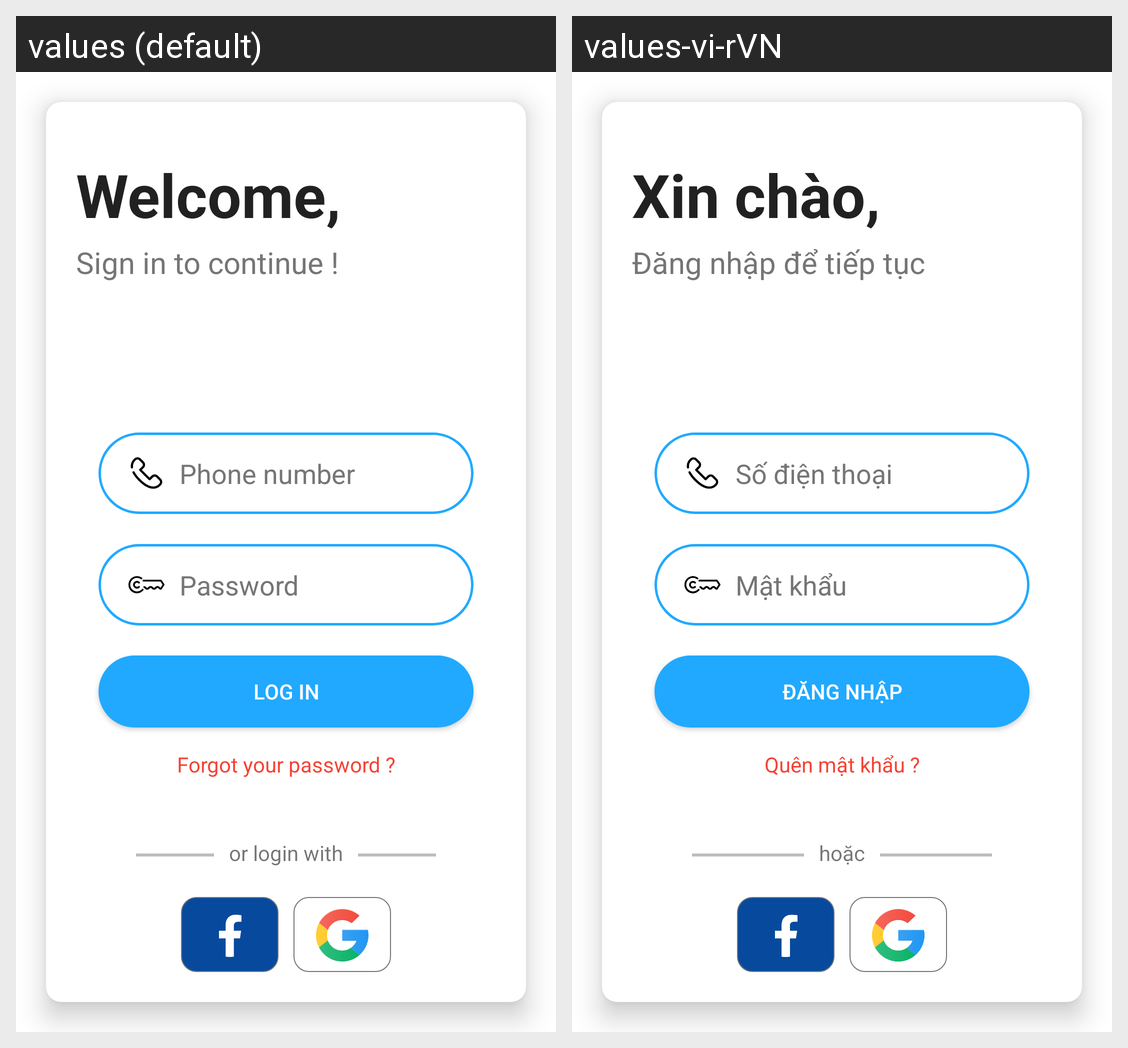

For this localized Android screen grid, give each drawn string resource with its value in every locale shown.
Android screen res/layout/activity_log_in.xml rendered under 2 locales, left to right: values (default), values-vi-rVN. Device: Nexus 5 (rendered at 1080×1920; each locale shown at half size, 540×960, under a caption strip naming it); theme Theme.ECommerceApp.
Strings drawn on this screen, with the default value and each locale's value (text and hints the layout hard-codes, and strings that could not be matched under every locale, appear in the picture but are not listed):

txt_welcome
  values: Welcome,
  values-vi-rVN: Xin chào,

txt_sign_in_to_continue
  values: Sign in to continue !
  values-vi-rVN: Đăng nhập để tiếp tục

txt_phone_number
  values: Phone number
  values-vi-rVN: Số điện thoại

txt_password
  values: Password
  values-vi-rVN: Mật khẩu

txt_log_in
  values: Log in
  values-vi-rVN: Đăng nhập

txt_forgot_your_password
  values: Forgot your password ?
  values-vi-rVN: Quên mật khẩu ?

txt_or_login_with
  values: or login with
  values-vi-rVN: hoặc
